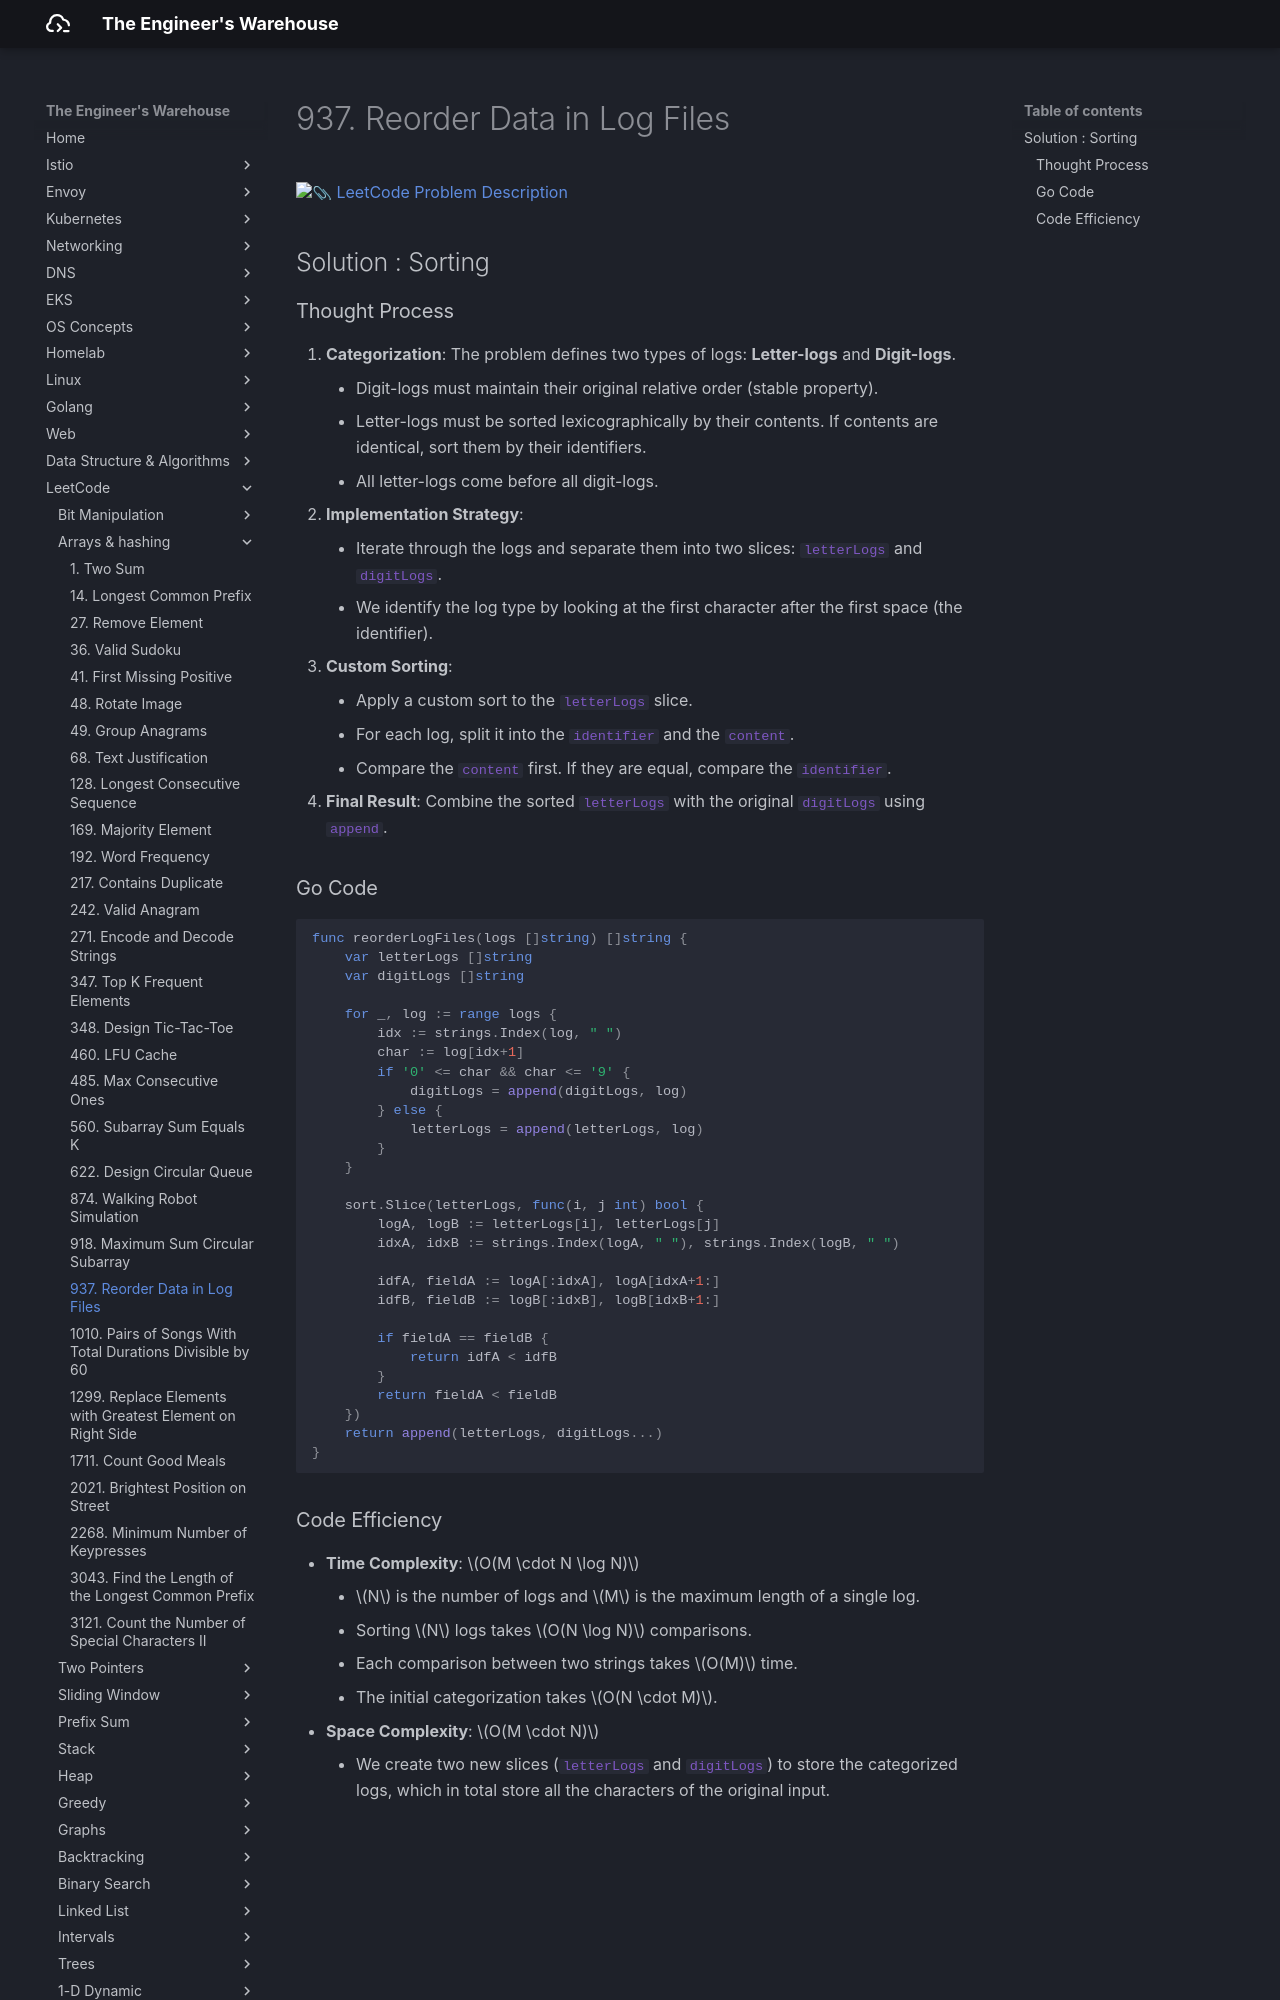

repository: seyoungnam/docs · page: leetcode/arrays-hashing/937-reorder-data-in-log-files/index.html · generator: mkdocs

# 937. Reorder Data in Log Files

[:paperclip: LeetCode Problem Description](https://leetcode.com/problems/reorder-data-in-log-files/description/)

## Solution : Sorting

### Thought Process

1.  **Categorization**: The problem defines two types of logs: **Letter-logs** and **Digit-logs**.
    -   Digit-logs must maintain their original relative order (stable property).
    -   Letter-logs must be sorted lexicographically by their contents. If contents are identical, sort them by their identifiers.
    -   All letter-logs come before all digit-logs.
2.  **Implementation Strategy**:
    -   Iterate through the logs and separate them into two slices: `letterLogs` and `digitLogs`.
    -   We identify the log type by looking at the first character after the first space (the identifier).
3.  **Custom Sorting**:
    -   Apply a custom sort to the `letterLogs` slice.
    -   For each log, split it into the `identifier` and the `content`.
    -   Compare the `content` first. If they are equal, compare the `identifier`.
4.  **Final Result**: Combine the sorted `letterLogs` with the original `digitLogs` using `append`.

### Go Code

``` go
func reorderLogFiles(logs []string) []string {
    var letterLogs []string
    var digitLogs []string

    for _, log := range logs {
        idx := strings.Index(log, " ")
        char := log[idx+1]
        if '0' <= char && char <= '9' {
            digitLogs = append(digitLogs, log)
        } else {
            letterLogs = append(letterLogs, log)
        }
    }
    
    sort.Slice(letterLogs, func(i, j int) bool {
        logA, logB := letterLogs[i], letterLogs[j]
        idxA, idxB := strings.Index(logA, " "), strings.Index(logB, " ")

        idfA, fieldA := logA[:idxA], logA[idxA+1:]
        idfB, fieldB := logB[:idxB], logB[idxB+1:]

        if fieldA == fieldB {
            return idfA < idfB
        }
        return fieldA < fieldB
    })
    return append(letterLogs, digitLogs...)
}
```
